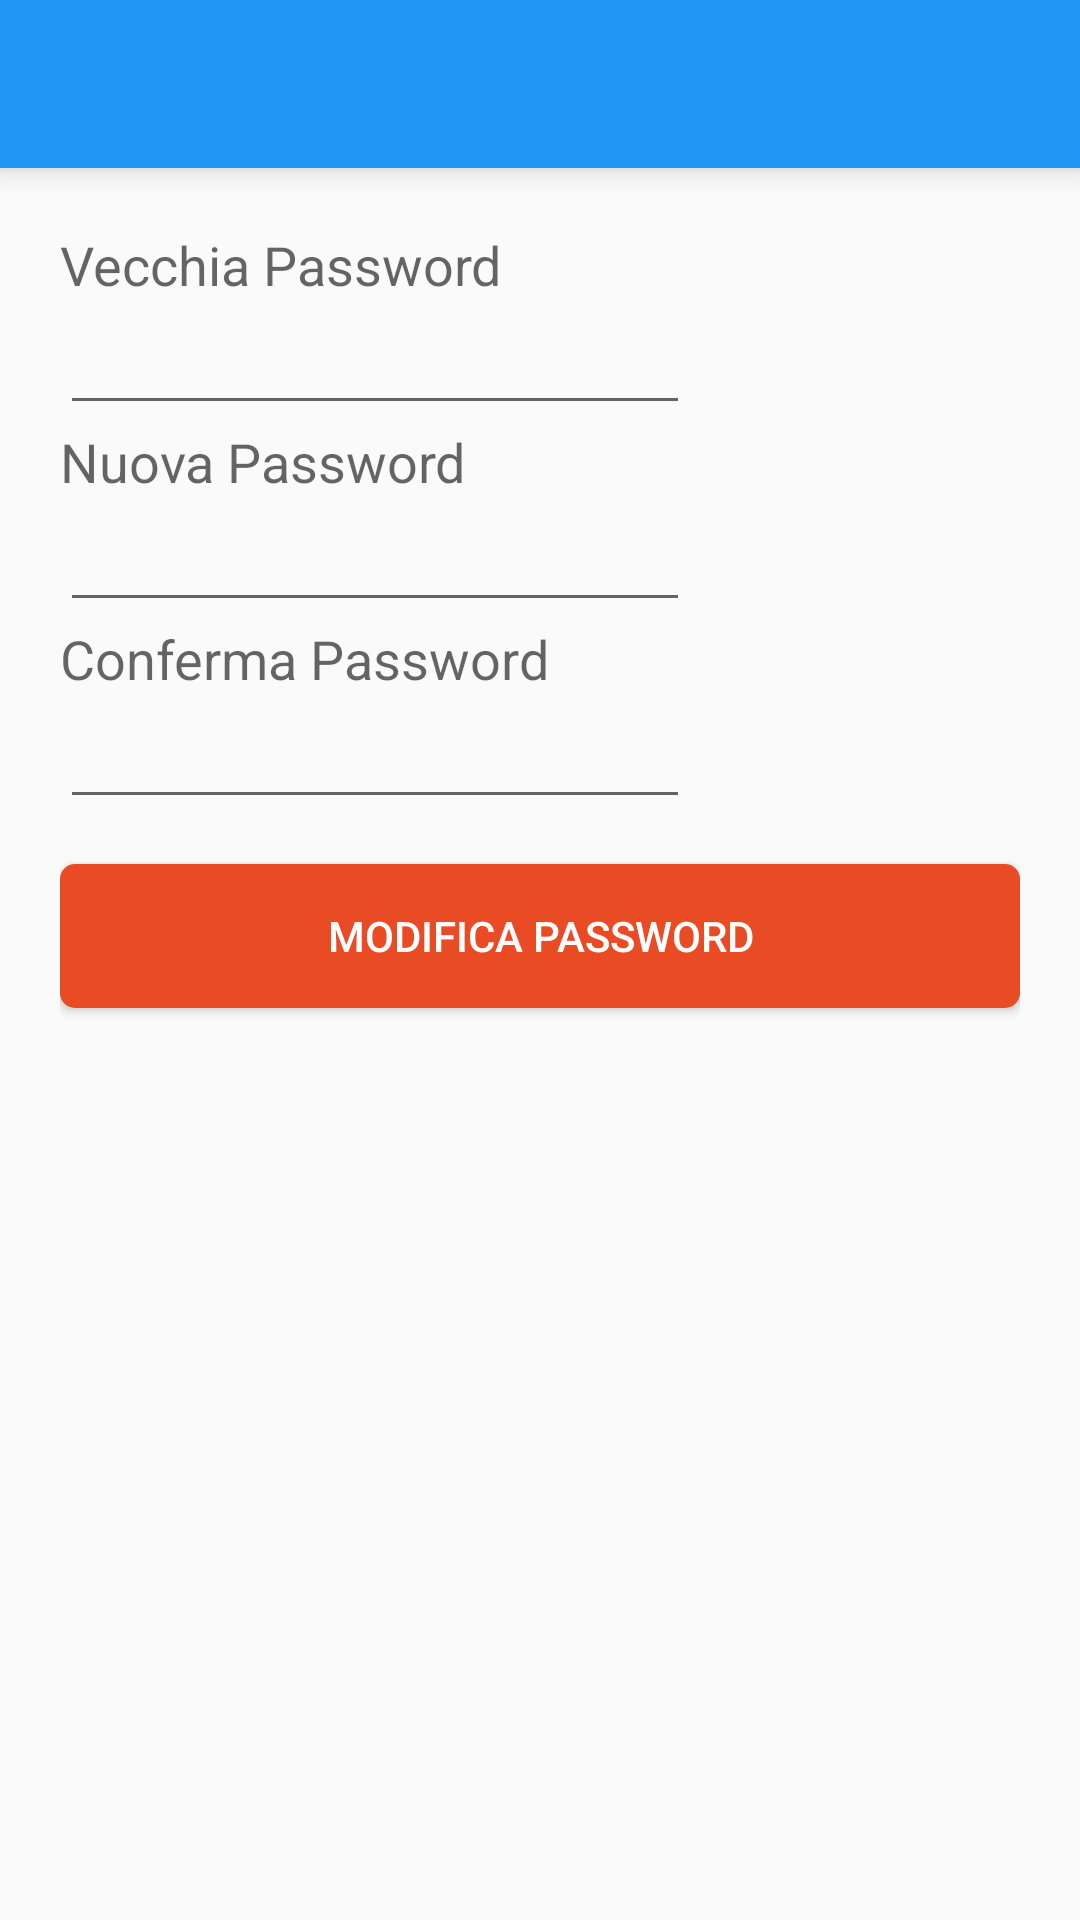

Layout XML and referenced resources for this Android screen:
<!-- AndroidManifest.xml: application theme AppTheme -->
<!-- res/layout/activity_password_change.xml -->
<RelativeLayout xmlns:android="http://schemas.android.com/apk/res/android"
    xmlns:tools="http://schemas.android.com/tools"
    android:orientation="vertical"
    android:layout_width="fill_parent"
    android:layout_height="fill_parent"
    tools:context="com.sidera.meetsfood.PasswordChangeActivity">

    <android.support.v7.widget.Toolbar
        android:id="@+id/toolbar_pwd_change"
        android:layout_width="match_parent"
        android:layout_height="?attr/actionBarSize"
        android:background="?attr/colorPrimary"
        android:elevation="6dp"
        android:theme="@style/ThemeOverlay.AppCompat.Dark.ActionBar"
       />

    <LinearLayout
        android:orientation="vertical"
        android:layout_width="match_parent"
        android:layout_height="fill_parent"
        android:layout_weight="0.14"
        android:paddingLeft="20dp"
        android:paddingRight="20dp"
        android:paddingTop="20dp"
        android:weightSum="1"
        android:layout_below="@+id/toolbar_pwd_change">

        <TextView
            android:layout_width="fill_parent"
            android:layout_height="wrap_content"
            android:textAppearance="?android:attr/textAppearanceMedium"
            android:text="@string/txt_password_old"
            android:id="@+id/title_pwd_old_text" />

        <EditText
            android:layout_width="wrap_content"
            android:layout_height="wrap_content"
            android:inputType="textPassword"
            android:ems="10"
            android:id="@+id/input_pwd_old" />

        <TextView
            android:layout_width="fill_parent"
            android:layout_height="wrap_content"
            android:textAppearance="?android:attr/textAppearanceMedium"
            android:text="@string/txt_password_new"
            android:id="@+id/title_pwd_new_text" />

        <EditText
            android:layout_width="wrap_content"
            android:layout_height="wrap_content"
            android:inputType="textPassword"
            android:ems="10"
            android:id="@+id/input_pwd_new" />

        <TextView
            android:layout_width="fill_parent"
            android:layout_height="wrap_content"
            android:textAppearance="?android:attr/textAppearanceMedium"
            android:text="@string/txt_password_new_1"
            android:id="@+id/title_pwd_new_1_text" />

        <EditText
            android:layout_width="wrap_content"
            android:layout_height="wrap_content"
            android:inputType="textPassword"
            android:ems="10"
            android:id="@+id/input_pwd_new_1" />

        <Space
            android:layout_width="fill_parent"
            android:layout_height="30px" />

        <Button android:id="@+id/change_pwd_button"
            android:layout_width="match_parent" android:layout_height="wrap_content"
            android:layout_marginTop="5dp"
            android:text="@string/action_change_pwd"
            android:background="@drawable/rounded_button"
            android:textColor="#ffffff"
            android:textStyle="normal"
            android:paddingLeft="10dp"
            android:paddingRight="10dp" />
    </LinearLayout>


</RelativeLayout>
<!-- resources referenced by this layout -->
<resources>
  <!-- drawable rounded_button (drawable-xxxhdpi) -->
  <?xml version="1.0" encoding="utf-8"?>
  <shape xmlns:android="http://schemas.android.com/apk/res/android"
      android:shape="rectangle">
  
      <corners android:radius="5dp"/> // if you want clear round shape then make radius size is half of your  button`s height.
      <solid android:color="#E94B24"/> // Button Colour
      <padding
          android:bottom="5dp"
          android:left="10dp"
          android:right="10dp"
          android:top="5dp"/>
  
  </shape>
  <string name="action_change_pwd">Modifica Password</string>
  <string name="txt_password_new">Nuova Password</string>
  <string name="txt_password_new_1">Conferma Password</string>
  <string name="txt_password_old">Vecchia Password</string>
  <style name="AppTheme" parent="Theme.AppCompat.Light.NoActionBar">
          
          <item name="android:windowActionBarOverlay">true</item>
          <item name="windowActionBarOverlay">true</item>
          <item name="colorPrimary">@color/ColorPrimary</item>
          <item name="colorPrimaryDark">@color/ColorPrimaryDark</item>
          <item name="colorAccent">@color/ColorPrimary</item>
      </style>
  <color name="ColorPrimary">#2196f3</color>
  <color name="ColorPrimaryDark">#133d69</color>
</resources>
